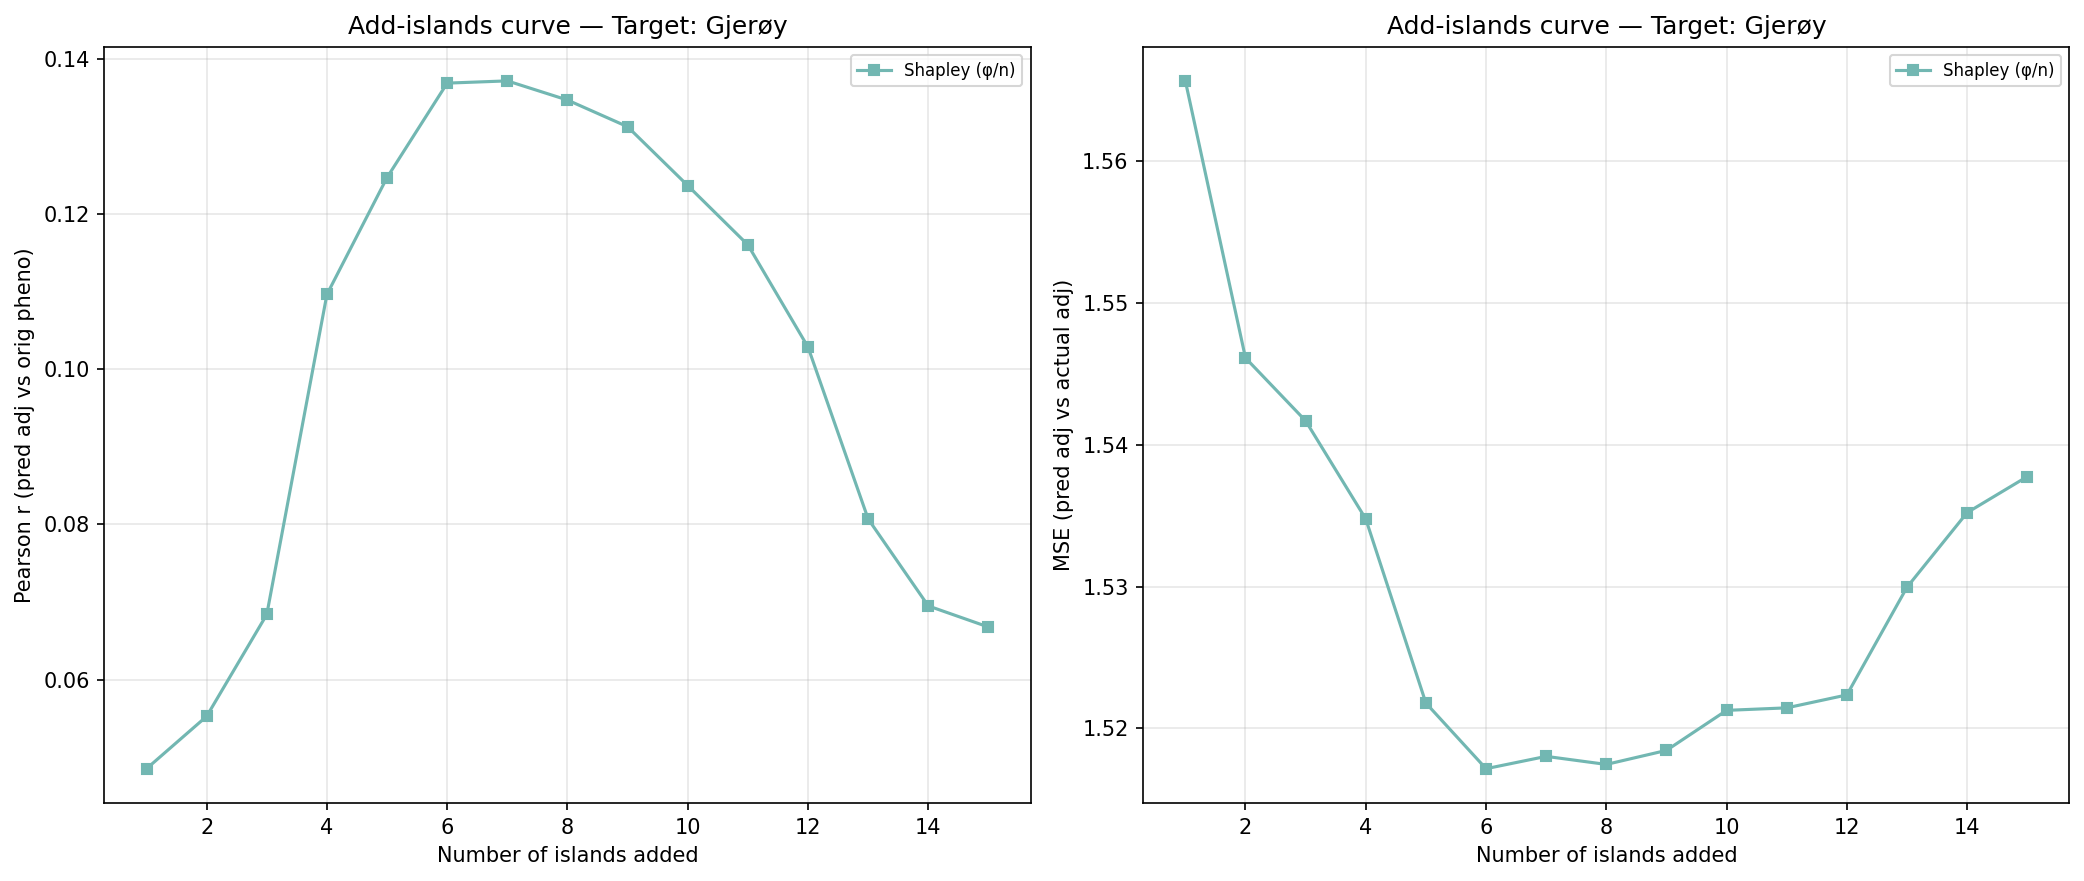

The file beside this chart, header and first rows:
n_islands, n_individuals, corr_eval, mse_adj, method, order_seed, target_island
1, 119, 0.0485, 1.566, shapley_mean, -1, 4
2, 211, 0.05525, 1.546, shapley_mean, -1, 4
3, 369, 0.06839, 1.542, shapley_mean, -1, 4
4, 725, 0.1097, 1.535, shapley_mean, -1, 4
5, 1803, 0.1247, 1.522, shapley_mean, -1, 4
6, 2386, 0.1369, 1.517, shapley_mean, -1, 4
7, 2678, 0.1372, 1.518, shapley_mean, -1, 4
8, 3075, 0.1347, 1.517, shapley_mean, -1, 4
9, 3561, 0.1313, 1.518, shapley_mean, -1, 4
10, 3763, 0.1237, 1.521, shapley_mean, -1, 4
11, 4022, 0.116, 1.521, shapley_mean, -1, 4
12, 4195, 0.1029, 1.522, shapley_mean, -1, 4
13, 4779, 0.0807, 1.53, shapley_mean, -1, 4
14, 4973, 0.06949, 1.535, shapley_mean, -1, 4
15, 5139, 0.06677, 1.538, shapley_mean, -1, 4
